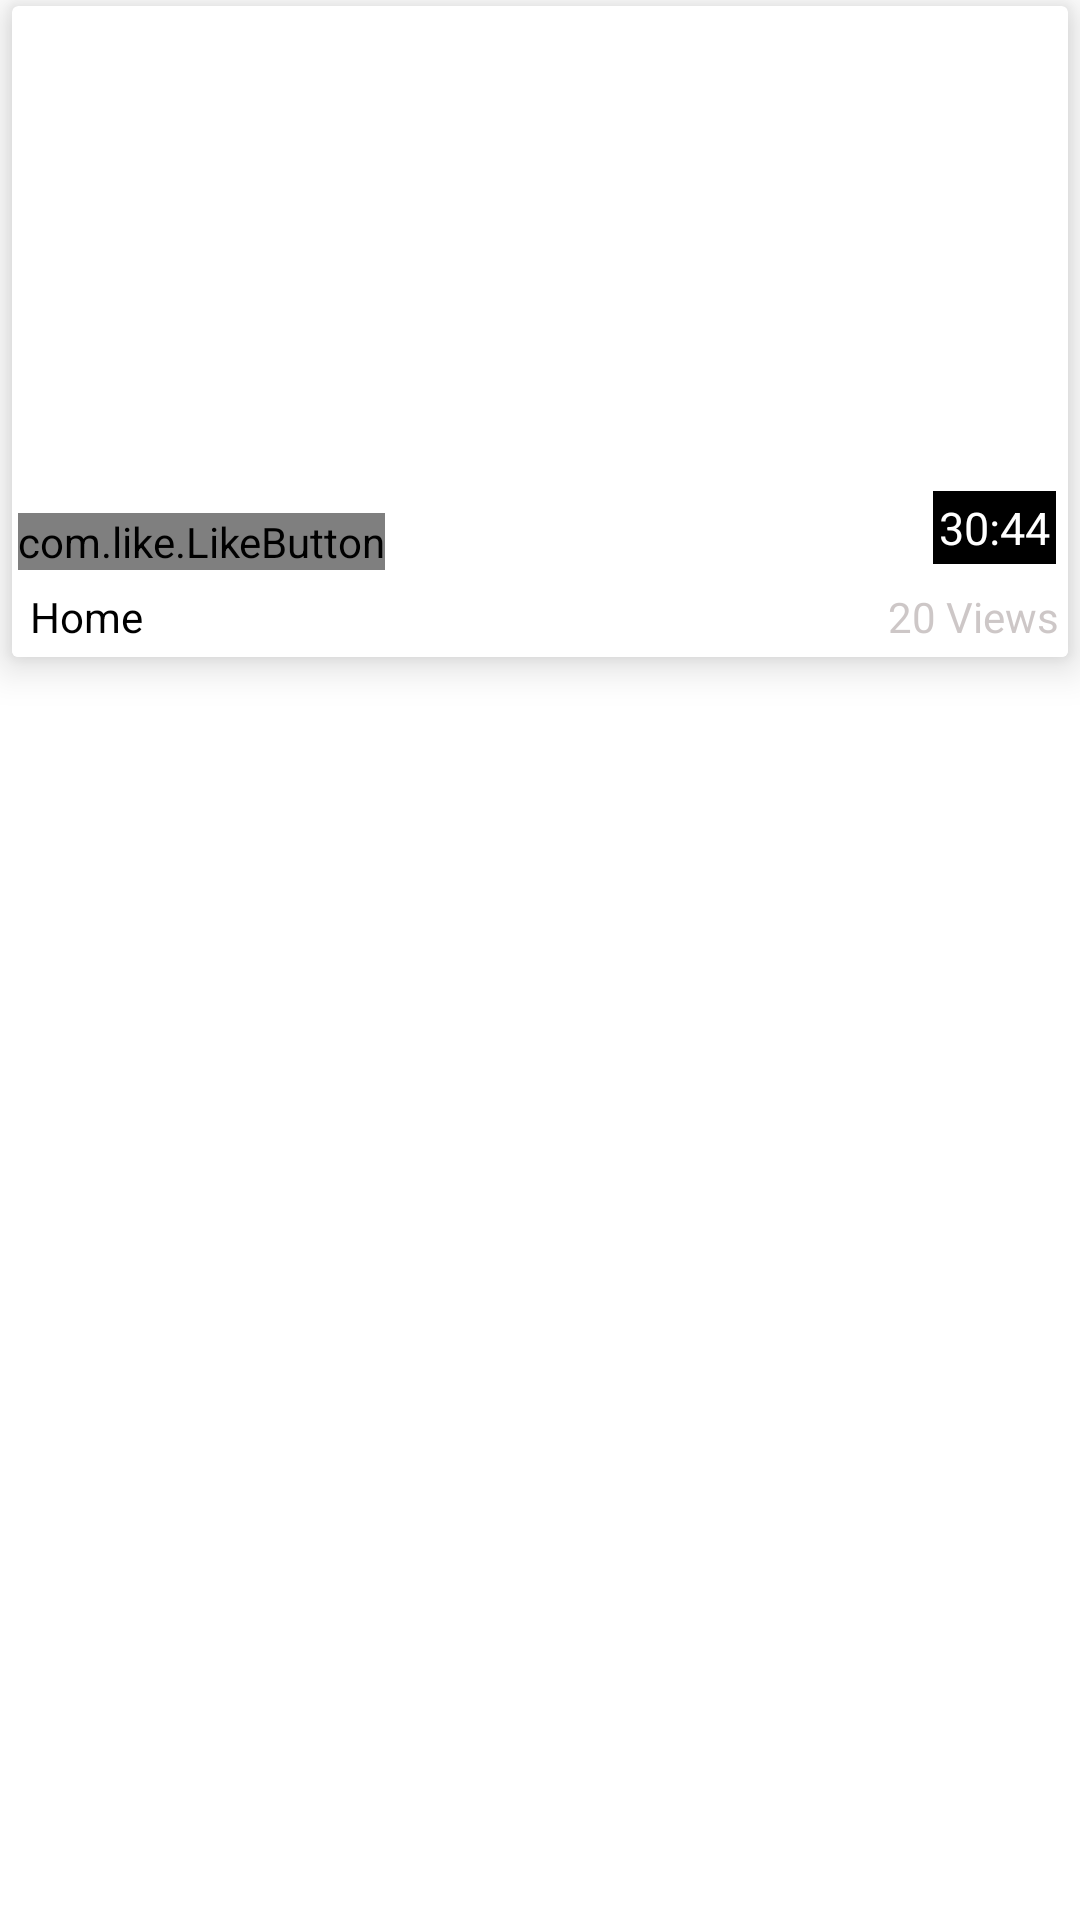

Write the Android layout XML for this screen, with the resource values it uses.
<!-- AndroidManifest.xml: application theme AppTheme -->
<!-- res/layout/video_item.xml -->
<?xml version="1.0" encoding="utf-8"?>
<LinearLayout xmlns:android="http://schemas.android.com/apk/res/android"
    xmlns:app="http://schemas.android.com/apk/res-auto"
    android:layout_width="match_parent"
    android:layout_height="wrap_content">

    <android.support.v7.widget.CardView
        android:layout_width="match_parent"
        android:layout_height="wrap_content"
        android:layout_marginBottom="4dp"
        android:layout_marginLeft="4dp"
        android:layout_marginRight="4dp"
        android:layout_marginTop="2dp"
        android:padding="4dp"
        android:paddingBottom="2dp"
        app:cardBackgroundColor="#fff"
        app:cardCornerRadius="2dp"
        app:cardElevation="8dp"
        app:cardMaxElevation="8dp">

        <LinearLayout
            android:layout_width="match_parent"
            android:layout_height="wrap_content"
            android:orientation="vertical">

            <RelativeLayout
                android:layout_width="match_parent"
                android:layout_height="190dp">

                <ImageView
                    android:id="@+id/imageview_item_thumbnail"
                    android:layout_width="match_parent"
                    android:layout_height="185dp"
                    android:layout_margin="4dp"
                    android:adjustViewBounds="true"/>

                <LinearLayout
                    android:layout_width="wrap_content"
                    android:layout_height="wrap_content"
                    android:layout_alignParentBottom="true"
                    android:layout_alignParentLeft="true"
                    android:layout_marginBottom="2dp"
                    android:layout_marginLeft="2dp"
                    android:orientation="vertical">

                    <com.like.LikeButton
                        android:id="@+id/like_button"
                        android:layout_width="wrap_content"
                        android:layout_height="wrap_content"
                        app:anim_scale_factor="2"
                        app:icon_size="25dp"
                        app:icon_type="heart"
                        app:like_drawable="@drawable/heart_on"
                        app:liked="false"
                        app:unlike_drawable="@drawable/heart_off" />

                </LinearLayout>

                <LinearLayout
                    android:layout_width="wrap_content"
                    android:layout_height="wrap_content"
                    android:layout_alignParentBottom="true"
                    android:layout_alignParentEnd="true"
                    android:layout_alignParentRight="true"
                    android:layout_marginRight="4dp"
                    android:layout_marginBottom="4dp"
                    android:background="#000">

                    <TextView
                        android:id="@+id/time_videoitem"
                        android:layout_width="wrap_content"
                        android:layout_height="wrap_content"
                        android:padding="2dp"
                        android:text="30:44"
                        android:layout_gravity="center"
                        android:gravity="center"
                        android:textColor="#fff"
                        android:textSize="15sp" />
                </LinearLayout>
            </RelativeLayout>

            <LinearLayout
                android:layout_width="match_parent"
                android:layout_height="wrap_content"
                android:background="#fff"
                android:orientation="horizontal">

                <TextView
                    android:id="@+id/title_videoitem"
                    android:layout_width="match_parent"
                    android:layout_height="wrap_content"
                    android:layout_marginLeft="2dp"
                    android:layout_weight=".8"
                    android:padding="4dp"
                    android:text="Home"
                    android:textColor="#000"
                    android:textSize="14sp" />

                <RelativeLayout
                    android:layout_width="wrap_content"
                    android:layout_height="wrap_content">

                    <TextView
                        android:id="@+id/view_video_item"
                        android:layout_width="wrap_content"
                        android:layout_height="wrap_content"
                        android:layout_marginRight="1dp"
                        android:padding="2dp"
                        android:text="20 Views"
                        android:textColor="#7d998c8c" />
                </RelativeLayout>
            </LinearLayout>
        </LinearLayout>
    </android.support.v7.widget.CardView>

</LinearLayout>
<!-- resources referenced by this layout -->
<resources>

</resources>
